Image classification data set "spiral_processed" (mahimairaja/NUS_007 on GitHub). Class labels (2): healthy, parkinson.

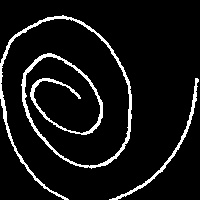
Label: healthy

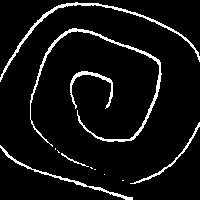
Label: healthy

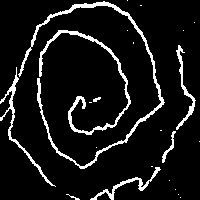
Label: parkinson

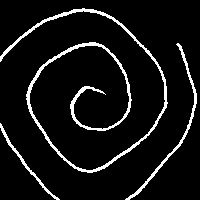
Label: healthy

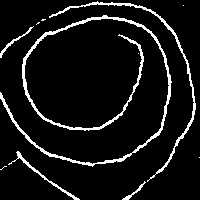
Label: parkinson

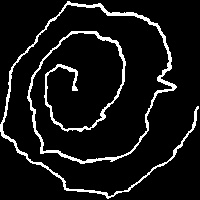
Label: parkinson
